Photos from the image-classification dataset "Learning" in the GitHub repository Amram15/RadarTesting. Its 6 classes are: drinking, falling, picking up, sitting, standing, walking.

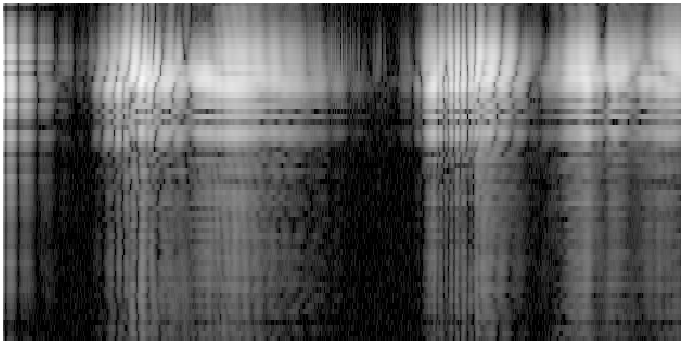
Label: drinking

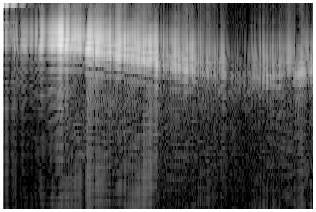
Label: walking

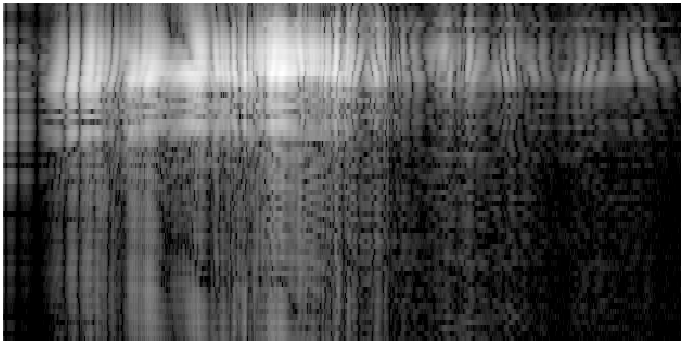
Label: standing

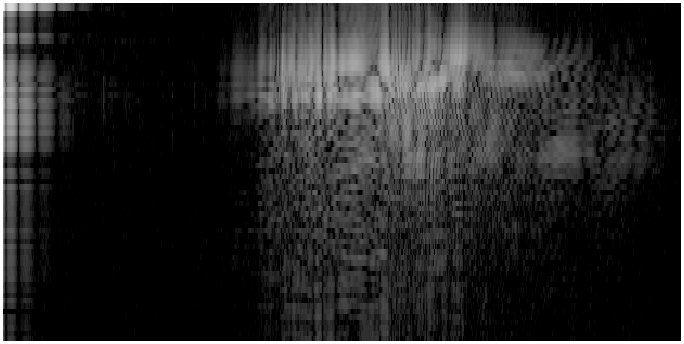
Label: falling

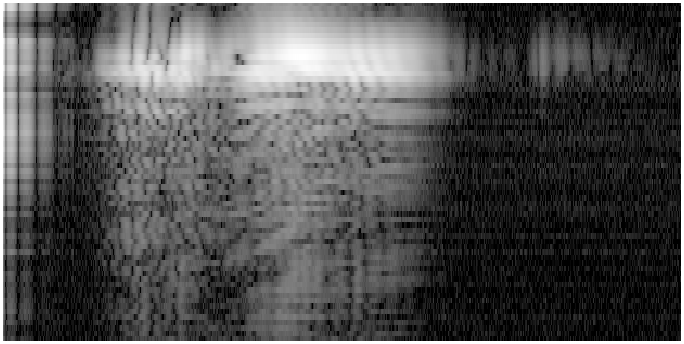
Label: sitting

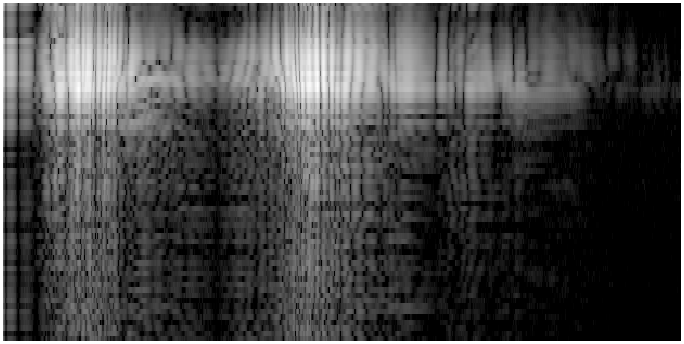
Label: picking up
